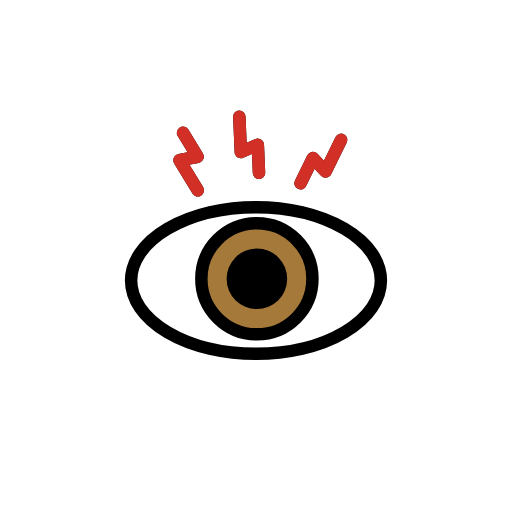
t = 0.00 s
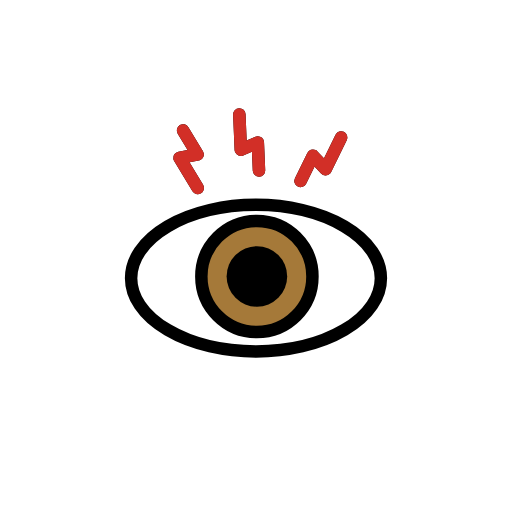
t = 0.48 s
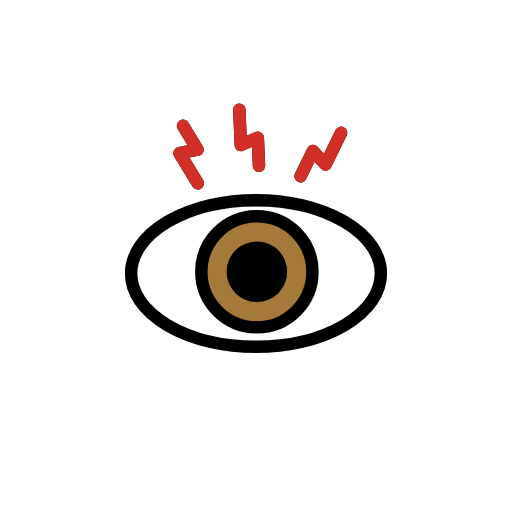
t = 1.43 s
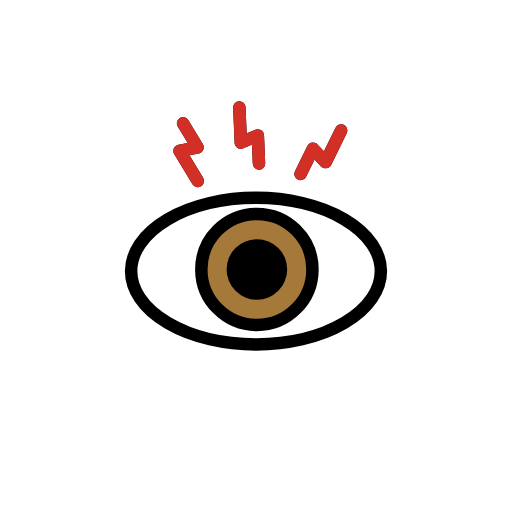
t = 1.90 s
t = 2.38 s: frame unchanged from t = 1.43 s, image omitted
t = 3.33 s: frame unchanged from t = 0.48 s, image omitted

The animated SVG that drew these frames (rendered in a browser with its animation timeline set to each time). Animation: 1 SMIL element (animateTransform=1); one cycle of 3.80 s, repeats indefinitely.

<?xml version='1.0' encoding='utf-8'?>
<svg xmlns="http://www.w3.org/2000/svg" id="emoji" viewBox="-5 -5 82 82" width="200" height="200" role="img">
  <title>OpenMoji: eye pain</title><g><g id="color">
    <ellipse cx="35.9803" cy="39.9715" rx="19.2972" ry="11.0098" fill="#fff" />
    <circle cx="36.1436" cy="39.6511" r="8.8964" fill="#a57939" />
  </g>
  <g id="line">
    <ellipse cx="36" cy="39.9211" rx="20" ry="11.7371" fill="none" stroke="#000" stroke-linecap="round" stroke-linejoin="round" stroke-width="2" />
    <circle cx="36.1436" cy="39.6511" r="4.8502" />
    <circle cx="36.1436" cy="39.6511" r="4.8502" fill="none" />
    <circle cx="36.1436" cy="39.6511" r="8.8964" fill="none" stroke="#000" stroke-linecap="round" stroke-linejoin="round" stroke-width="2" />
    <polyline fill="none" stroke="#000" stroke-linecap="round" stroke-linejoin="round" stroke-width="2" points="43.135 24.35 45.118 20.313 47.144 22.465 49.635 17.393" />
    <polyline fill="none" stroke="#000" stroke-linecap="round" stroke-linejoin="round" stroke-width="2" points="24.316 16.259 26.649 20.104 23.745 20.653 26.675 25.483" />
    <polyline fill="none" stroke="#000" stroke-linecap="round" stroke-linejoin="round" stroke-width="2" points="36.48 22.682 36.29 18.188 33.569 19.342 33.331 13.696" />
  </g>
  <g id="color-foreground">
    <polyline fill="none" stroke="#d22f27" stroke-linecap="round" stroke-linejoin="round" stroke-width="2" points="43.135 24.35 45.118 20.313 47.144 22.465 49.635 17.393" />
    <polyline fill="none" stroke="#d22f27" stroke-linecap="round" stroke-linejoin="round" stroke-width="2" points="24.316 16.259 26.649 20.104 23.745 20.653 26.675 25.483" />
    <polyline fill="none" stroke="#d22f27" stroke-linecap="round" stroke-linejoin="round" stroke-width="2" points="36.48 22.682 36.29 18.188 33.569 19.342 33.331 13.696" />
  </g>
<animateTransform attributeName="transform" type="translate" values="0 0;0 -1.5;0 0" dur="3.8s" repeatCount="indefinite" /></g></svg>
